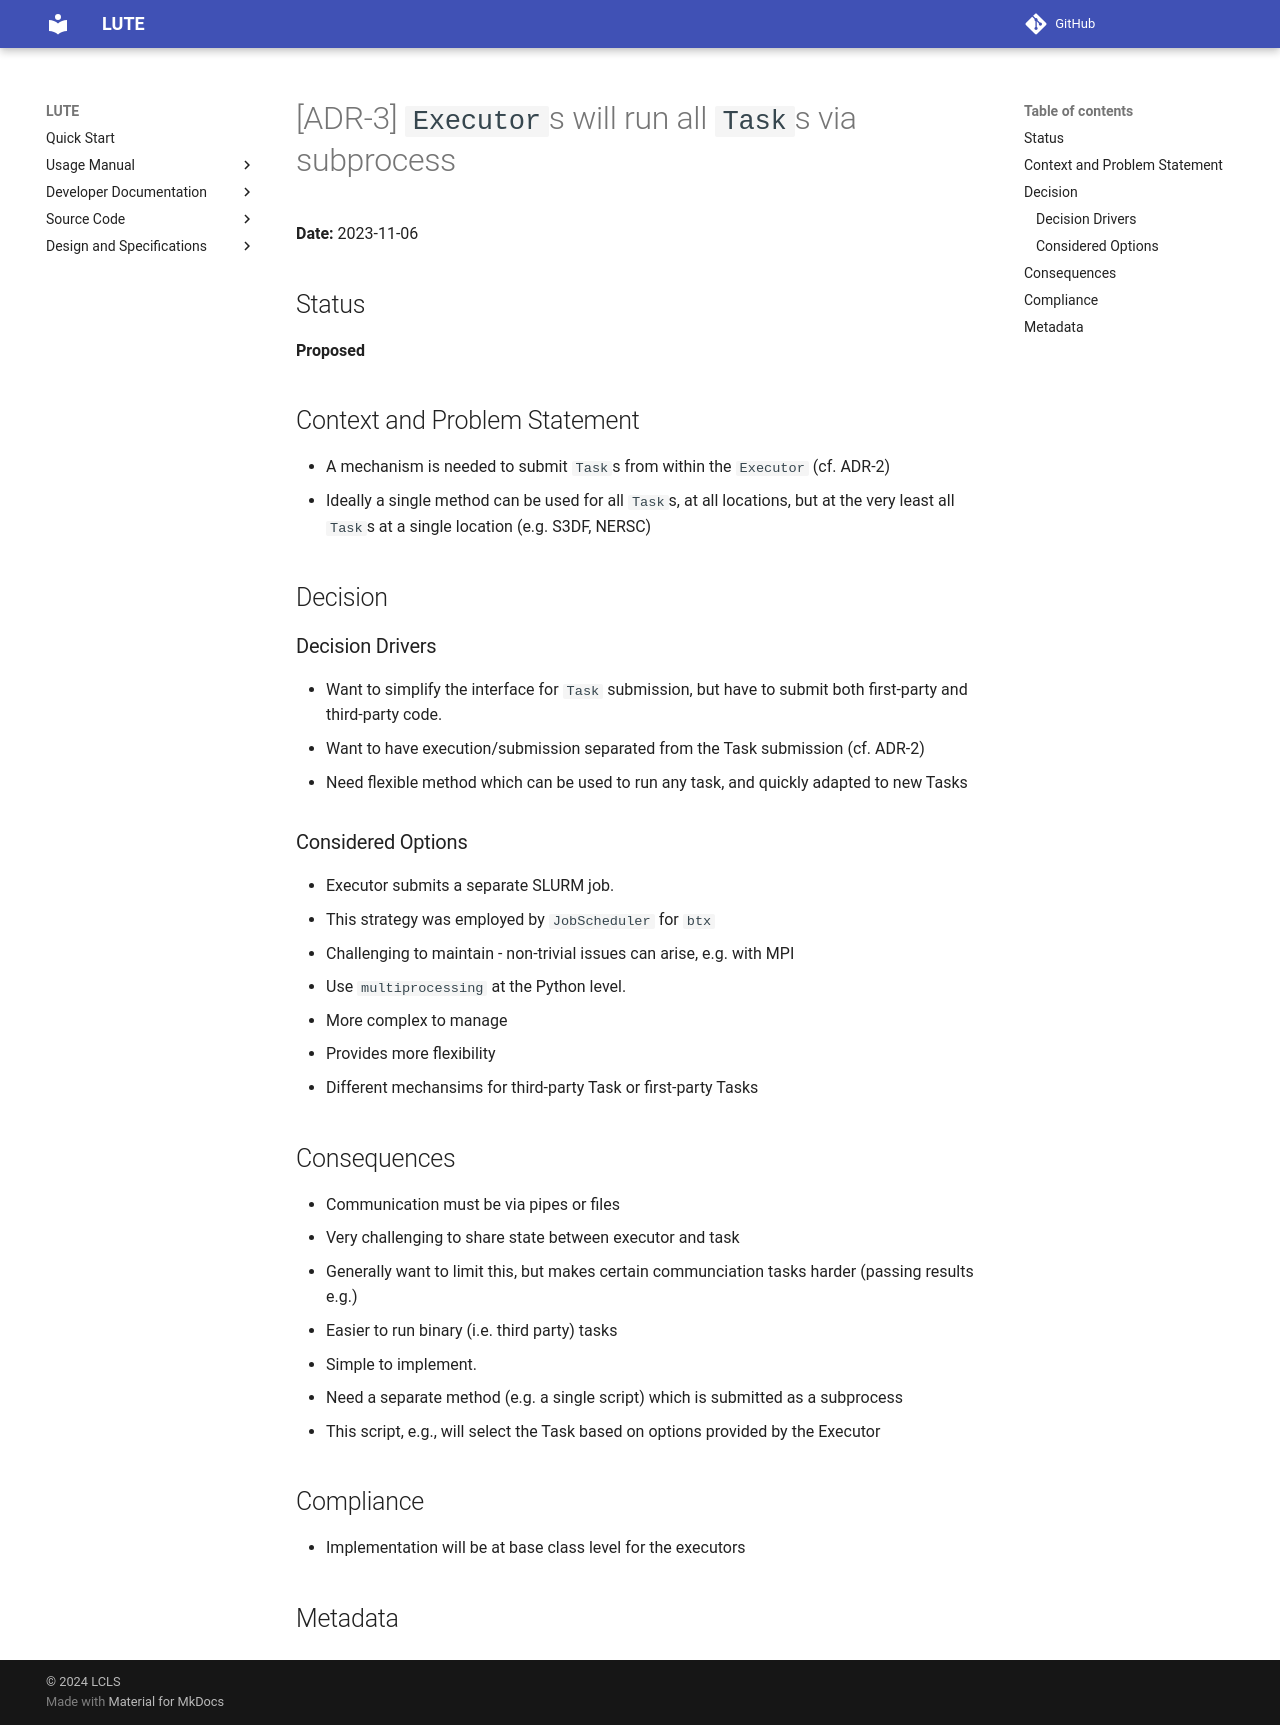

repository: valmar/lute · page: dev/adrs/adr-3/index.html · generator: mkdocs

# [ADR-3] `Executor`s will run all `Task`s via subprocess

**Date:** 2023-11-06

## Status
**Proposed**

## Context and Problem Statement
- A mechanism is needed to submit `Task`s from within the `Executor` (cf. ADR-2)
- Ideally a single method can be used for all `Task`s, at all locations, but at the very least all `Task`s at a single location (e.g. S3DF, NERSC)

## Decision
### Decision Drivers
* Want to simplify the interface for `Task` submission, but have to submit both first-party and third-party code.
* Want to have execution/submission separated from the Task submission (cf. ADR-2)
* Need flexible method which can be used to run any task, and quickly adapted to new Tasks

### Considered Options
* Executor submits a separate SLURM job.
  * This strategy was employed by `JobScheduler` for `btx`
  * Challenging to maintain - non-trivial issues can arise, e.g. with MPI
* Use `multiprocessing` at the Python level.
  * More complex to manage
  * Provides more flexibility
* Different mechansims for third-party Task or first-party Tasks

## Consequences
* Communication must be via pipes or files
* Very challenging to share state between executor and task
  * Generally want to limit this, but makes certain communciation tasks harder (passing results e.g.)
* Easier to run binary (i.e. third party) tasks
* Simple to implement.
* Need a separate method (e.g. a single script) which is submitted as a subprocess
  * This script, e.g., will select the Task based on options provided by the Executor

## Compliance
* Implementation will be at base class level for the executors

## Metadata
